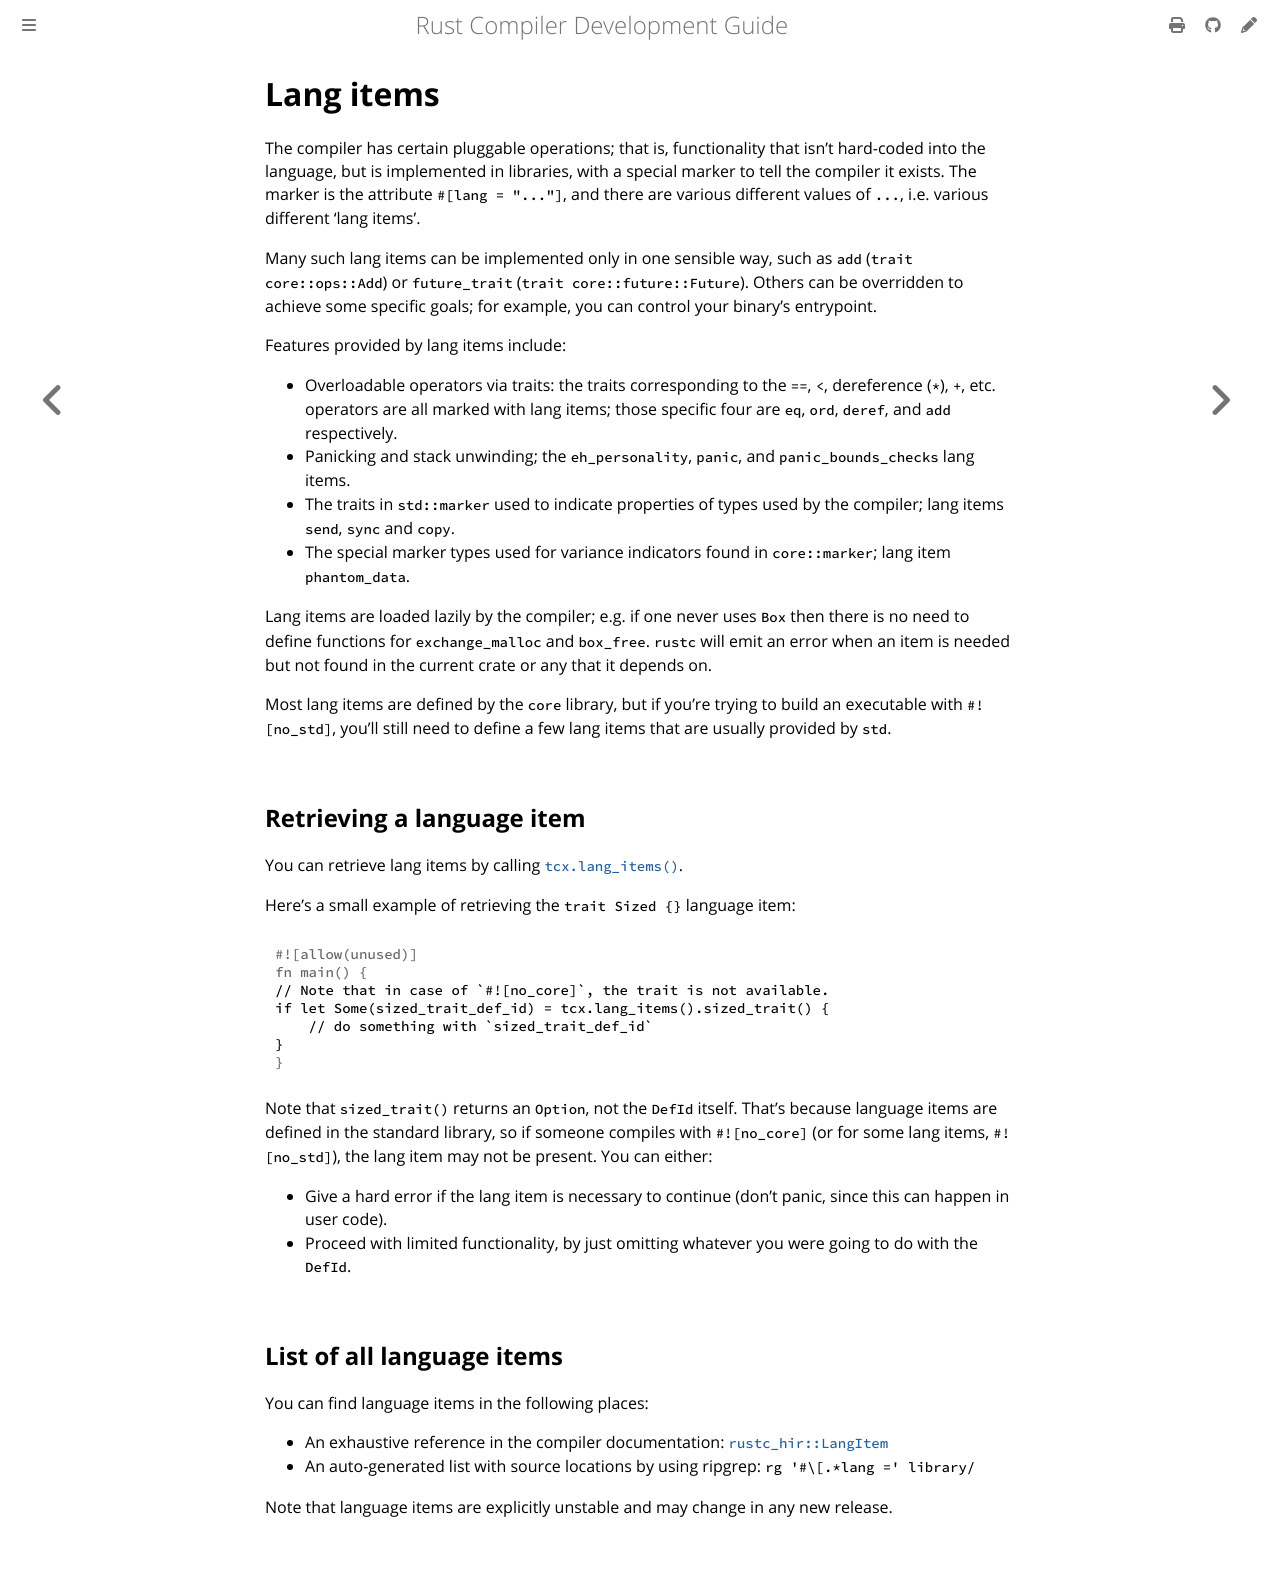

repository: rust-lang/rustc-dev-guide · page: lang-items.html · generator: mdbook

# Lang items

The compiler has certain pluggable operations; that is, functionality that isn't hard-coded into
the language, but is implemented in libraries, with a special marker to tell the compiler it exists.
The marker is the attribute `#[lang = "..."]`, and there are various different values of
`...`, i.e. various different 'lang items'.

Many such lang items can be implemented only in one sensible way, such as `add` (`trait
core::ops::Add`) or `future_trait` (`trait core::future::Future`).
Others can be overridden to achieve some specific goals;
for example, you can control your binary's entrypoint.

Features provided by lang items include:

- Overloadable operators via traits: the traits corresponding to the
  `==`, `<`, dereference (`*`), `+`, etc. operators are all
  marked with lang items; those specific four are `eq`, `ord`,
  `deref`, and `add` respectively.
- Panicking and stack unwinding; the `eh_personality`, `panic`, and
  `panic_bounds_checks` lang items.
- The traits in `std::marker` used to indicate properties of types used by the compiler;
  lang items `send`, `sync` and `copy`.
- The special marker types used for variance indicators found in
  `core::marker`; lang item `phantom_data`.

Lang items are loaded lazily by the compiler; e.g. if one never uses `Box`
then there is no need to define functions for `exchange_malloc` and `box_free`.
`rustc` will emit an error when an item is needed but not found
in the current crate or any that it depends on.

Most lang items are defined by the `core` library, but if you're trying to build an
executable with `#![no_std]`, you'll still need to define a few lang items that are
usually provided by `std`.

## Retrieving a language item

You can retrieve lang items by calling [`tcx.lang_items()`].

Here's a small example of retrieving the `trait Sized {}` language item:

```rust
// Note that in case of `#![no_core]`, the trait is not available.
if let Some(sized_trait_def_id) = tcx.lang_items().sized_trait() {
    // do something with `sized_trait_def_id`
}
```

Note that `sized_trait()` returns an `Option`, not the `DefId` itself.
That's because language items are defined in the standard library, so if someone compiles with
`#![no_core]` (or for some lang items, `#![no_std]`), the lang item may not be present.
You can either:

- Give a hard error if the lang item is necessary to continue (don't panic, since this can happen in
  user code).
- Proceed with limited functionality, by just omitting whatever you were going to do with the
  `DefId`.

[`tcx.lang_items()`]: https://doc.rust-lang.org/nightly/nightly-rustc/rustc_middle/ty/context/struct.TyCtxt.html#method.lang_items

## List of all language items

You can find language items in the following places:
- An exhaustive reference in the compiler documentation: [`rustc_hir::LangItem`]
- An auto-generated list with source locations by using ripgrep: `rg '#\[.*lang =' library/`

Note that language items are explicitly unstable and may change in any new release.

[`rustc_hir::LangItem`]: https://doc.rust-lang.org/nightly/nightly-rustc/rustc_hir/lang_items/enum.LangItem.html
